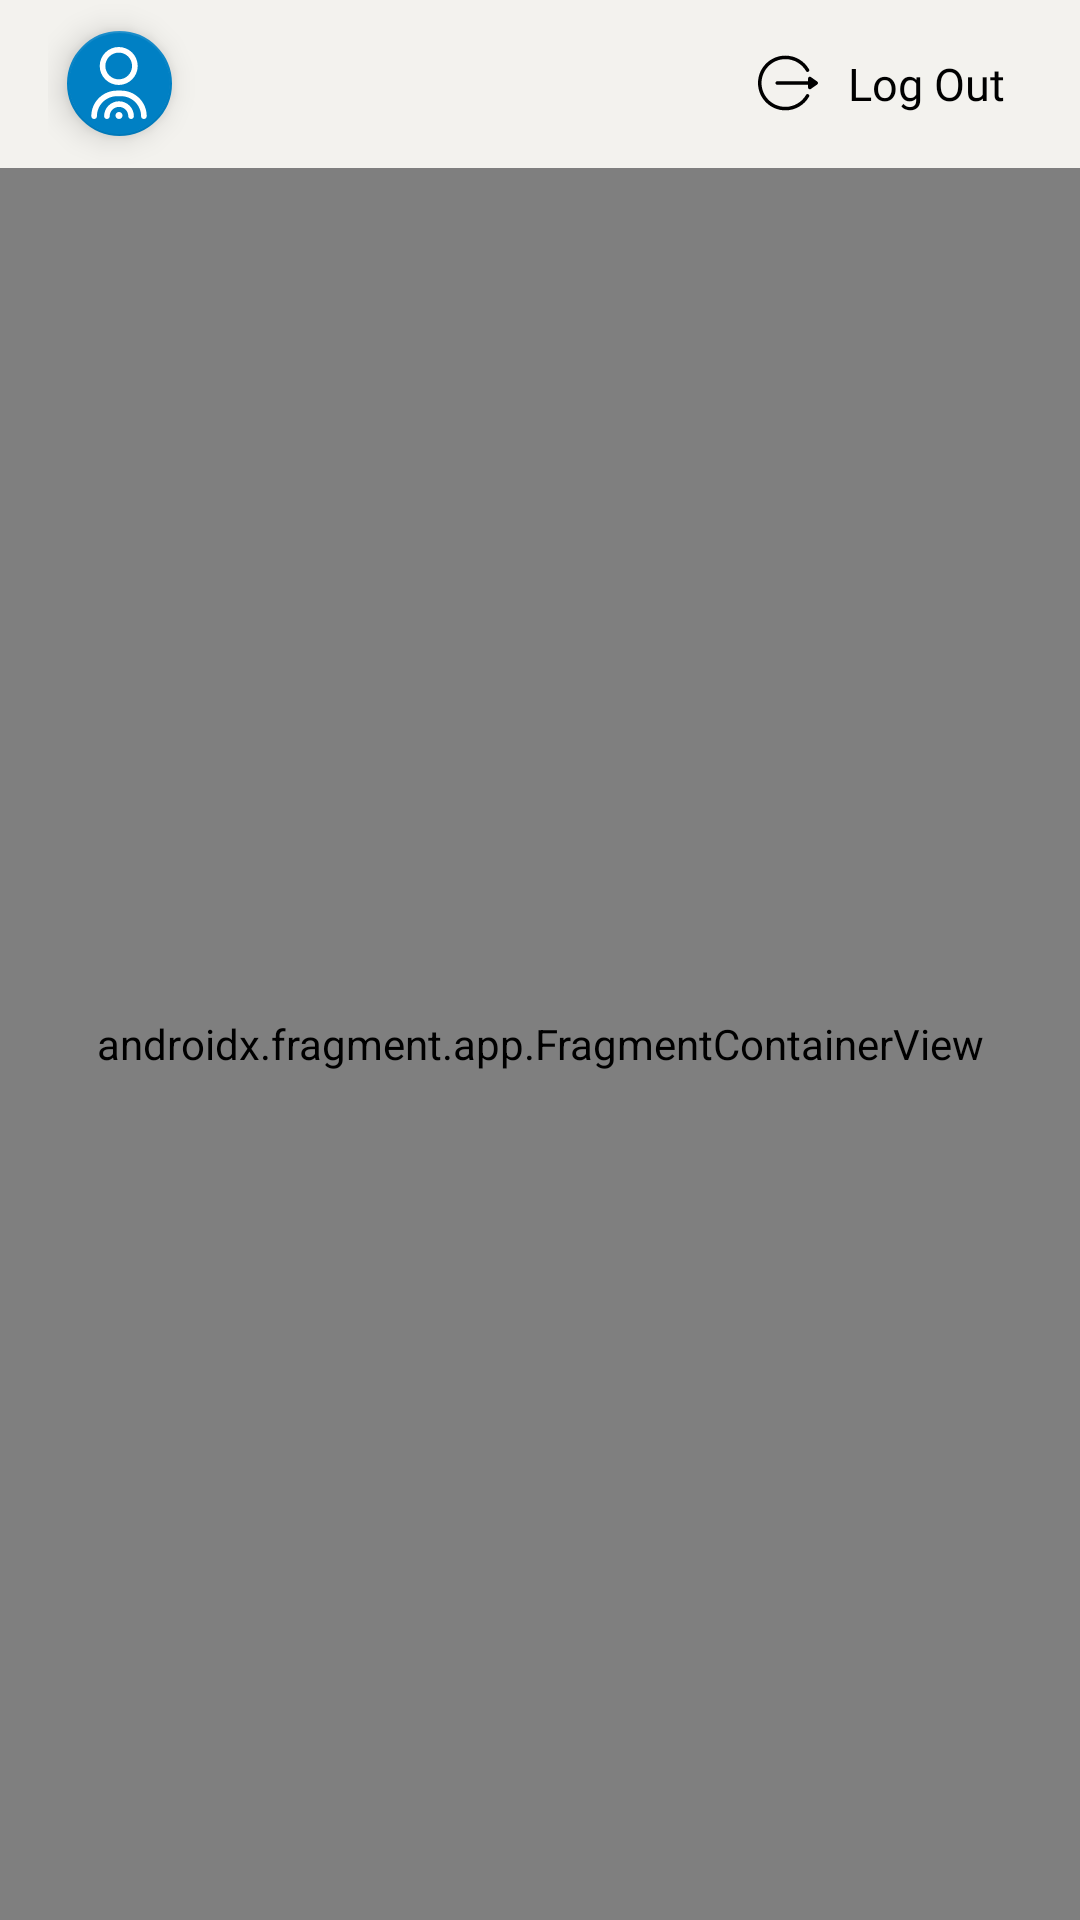

Reconstruct the res/layout file that produces this screen, plus the resources it refers to.
<!-- AndroidManifest.xml: application theme Theme.WaterLocate -->
<!-- res/layout/activity_driver_home.xml -->
<?xml version="1.0" encoding="utf-8"?>
<androidx.constraintlayout.widget.ConstraintLayout  xmlns:android="http://schemas.android.com/apk/res/android"
    xmlns:app="http://schemas.android.com/apk/res-auto"
    xmlns:tools="http://schemas.android.com/tools"
    android:layout_width="match_parent"
    android:layout_height="match_parent"
    tools:context=".driver.activitys.DriverHomeActivity">

    <androidx.appcompat.widget.Toolbar
        android:id="@+id/tbDriverHome"
        android:layout_width="match_parent"
        android:layout_height="?attr/actionBarSize"
        android:background="@color/light_grey"
        app:layout_constraintLeft_toLeftOf="parent"
        app:layout_constraintRight_toRightOf="parent"
        app:layout_constraintTop_toTopOf="parent"
        app:popupTheme="@style/Theme.WaterLocate.PopupOverlay">

        <LinearLayout
            android:layout_width="match_parent"
            android:layout_height="match_parent"
            android:gravity="center_vertical"
            android:orientation="horizontal"
            tools:layout_editor_absoluteX="16dp"
            android:baselineAligned="false">

            <LinearLayout
                android:layout_width="0dp"
                android:layout_height="match_parent"
                android:layout_weight="0.5"
                android:gravity="center_vertical"
                android:orientation="vertical">

                <com.google.android.material.floatingactionbutton.FloatingActionButton
                    android:id="@+id/fabDriverHomeToolbar"
                    android:layout_width="wrap_content"
                    android:layout_height="wrap_content"
                    android:clickable="true"
                    android:contentDescription="@string/icn_user_home_toolbar_user_desc"
                    android:focusable="true"
                    app:backgroundTint="@color/primary"
                    app:fabCustomSize="35dp"
                    app:srcCompat="@drawable/ic_driver_profile"
                    app:tint="@color/white" />
            </LinearLayout>

            <LinearLayout
                android:layout_width="0dp"
                android:layout_height="match_parent"
                android:layout_weight="0.5"
                android:gravity="center_vertical|end"
                android:orientation="vertical">

                <TextView
                    android:id="@+id/tvDriverHomeSignOut"
                    android:layout_width="wrap_content"
                    android:layout_height="wrap_content"
                    android:layout_marginEnd="25dp"
                    android:drawablePadding="10dp"
                    android:fontFamily="@font/roboto"
                    android:gravity="center_vertical"
                    android:text="@string/str_signout"
                    android:textColor="@color/black"
                    android:textSize="15sp"
                    app:drawableStartCompat="@drawable/ic_logout__2_" />
            </LinearLayout>

        </LinearLayout>

    </androidx.appcompat.widget.Toolbar>

    <androidx.fragment.app.FragmentContainerView
        android:id="@+id/nav_driver_host_fragment"
        android:name="androidx.navigation.fragment.NavHostFragment"
        android:layout_width="match_parent"
        android:layout_height="0dp"
        android:background="@color/light_grey"
        app:defaultNavHost="true"
        app:layout_constraintBottom_toBottomOf="parent"
        app:layout_constraintLeft_toLeftOf="parent"
        app:layout_constraintRight_toRightOf="parent"
        app:layout_constraintTop_toBottomOf="@id/tbDriverHome"
        app:navGraph="@navigation/driver_navigation" />


</androidx.constraintlayout.widget.ConstraintLayout >
<!-- resources referenced by this layout -->
<resources>
  <color name="black">#FF000000</color>
  <color name="light_grey">#f3f2ee</color>
  <color name="primary">#0080c4</color>
  <color name="white">#FFFFFFFF</color>
  <!-- drawable ic_driver_profile (drawable) -->
  <vector android:height="25dp" android:viewportHeight="512"
      android:viewportWidth="512" android:width="25dp" xmlns:android="http://schemas.android.com/apk/res/android">
      <path android:fillColor="#FF000000" android:pathData="m254,270c-74.439,0 -135,-60.561 -135,-135s60.561,-135 135,-135 135,60.561 135,135 -60.561,135 -135,135zM254,40c-52.383,0 -95,42.617 -95,95s42.617,95 95,95 95,-42.617 95,-95 -42.617,-95 -95,-95zM256,462c-13.807,0 -25,11.193 -25,25s11.193,25 25,25 25,-11.193 25,-25 -11.193,-25 -25,-25zM362,492c0,-58.449 -47.552,-106 -106,-106s-106,47.551 -106,106c0,11.046 8.954,20 20,20s20,-8.954 20,-20c0,-36.393 29.607,-66 66,-66s66,29.607 66,66c0,11.046 8.954,20 20,20s20,-8.954 20,-20zM453,492c0,-100.355 -81.645,-182 -182,-182h-30c-100.355,0 -182,81.645 -182,182 0,11.046 8.954,20 20,20s20,-8.954 20,-20c0,-78.299 63.701,-142 142,-142h30c78.299,0 142,63.701 142,142 0,11.046 8.954,20 20,20s20,-8.954 20,-20z"/>
  </vector>
  <!-- drawable ic_logout__2_ (drawable) -->
  <vector android:height="20dp" android:viewportHeight="512"
      android:viewportWidth="512" android:width="20dp" xmlns:android="http://schemas.android.com/apk/res/android">
      <path android:fillColor="#FF000000" android:pathData="M505.664,243.739l-54.783,-38.622c-9.926,-6.997 -23.645,0.128 -23.645,12.26v23.622H164.196c-8.284,0 -15.001,6.716 -15.001,15.001S155.912,271 164.196,271h263.038v23.621c0,12.212 13.792,19.204 23.644,12.26l54.783,-38.622C514.027,262.365 514.196,249.767 505.664,243.739z"/>
      <path android:fillColor="#FF000000" android:pathData="M430.471,352.317c-7.169,-4.146 -16.347,-1.698 -20.496,5.474c-35.236,60.916 -101.103,101.811 -176.372,101.811c-112.266,0 -203.602,-91.336 -203.602,-203.602S121.337,52.398 233.603,52.398c75.319,0 141.156,40.933 176.371,101.809c4.148,7.172 13.328,9.619 20.496,5.474c7.171,-4.148 9.621,-13.325 5.474,-20.496C395.418,69.127 319.729,22.397 233.603,22.397C104.49,22.397 0,126.876 0,256c0,129.113 104.479,233.603 233.603,233.603c86.163,0 161.833,-46.763 202.342,-116.79C440.092,365.642 437.642,356.466 430.471,352.317z"/>
  </vector>
  <string name="icn_user_home_toolbar_user_desc">Icon of user for user home in menu button area</string>
  <string name="str_signout">Log Out</string>
  <style name="Theme.WaterLocate.PopupOverlay" parent="ThemeOverlay.AppCompat.Light">
          <item name="drawerArrowStyle">@style/DrawerArrowStyle</item>
      </style>
  <style name="Theme.WaterLocate" parent="Theme.MaterialComponents.DayNight.NoActionBar">
          
          <item name="colorPrimary">@color/primary</item>
          <item name="colorPrimaryVariant">@color/primaryDark</item>
          <item name="colorOnPrimary">@color/white</item>
          
          <item name="colorSecondary">@color/teal_200</item>
          <item name="colorSecondaryVariant">@color/teal_700</item>
          <item name="colorOnSecondary">@color/black</item>
          
          <item name="android:statusBarColor" tools:targetApi="l">@color/light_grey</item>
  
          
          <item name="windowActionBar">false</item>
          <item name="windowNoTitle">true</item>
      </style>
  <style name="DrawerArrowStyle" parent="Widget.AppCompat.DrawerArrowToggle">
          <item name="spinBars">true</item>
          <item name="color">@color/black</item>
      </style>
  <color name="primaryDark">#004c75</color>
  <color name="teal_200">#FF03DAC5</color>
  <color name="teal_700">#FF018786</color>
</resources>
